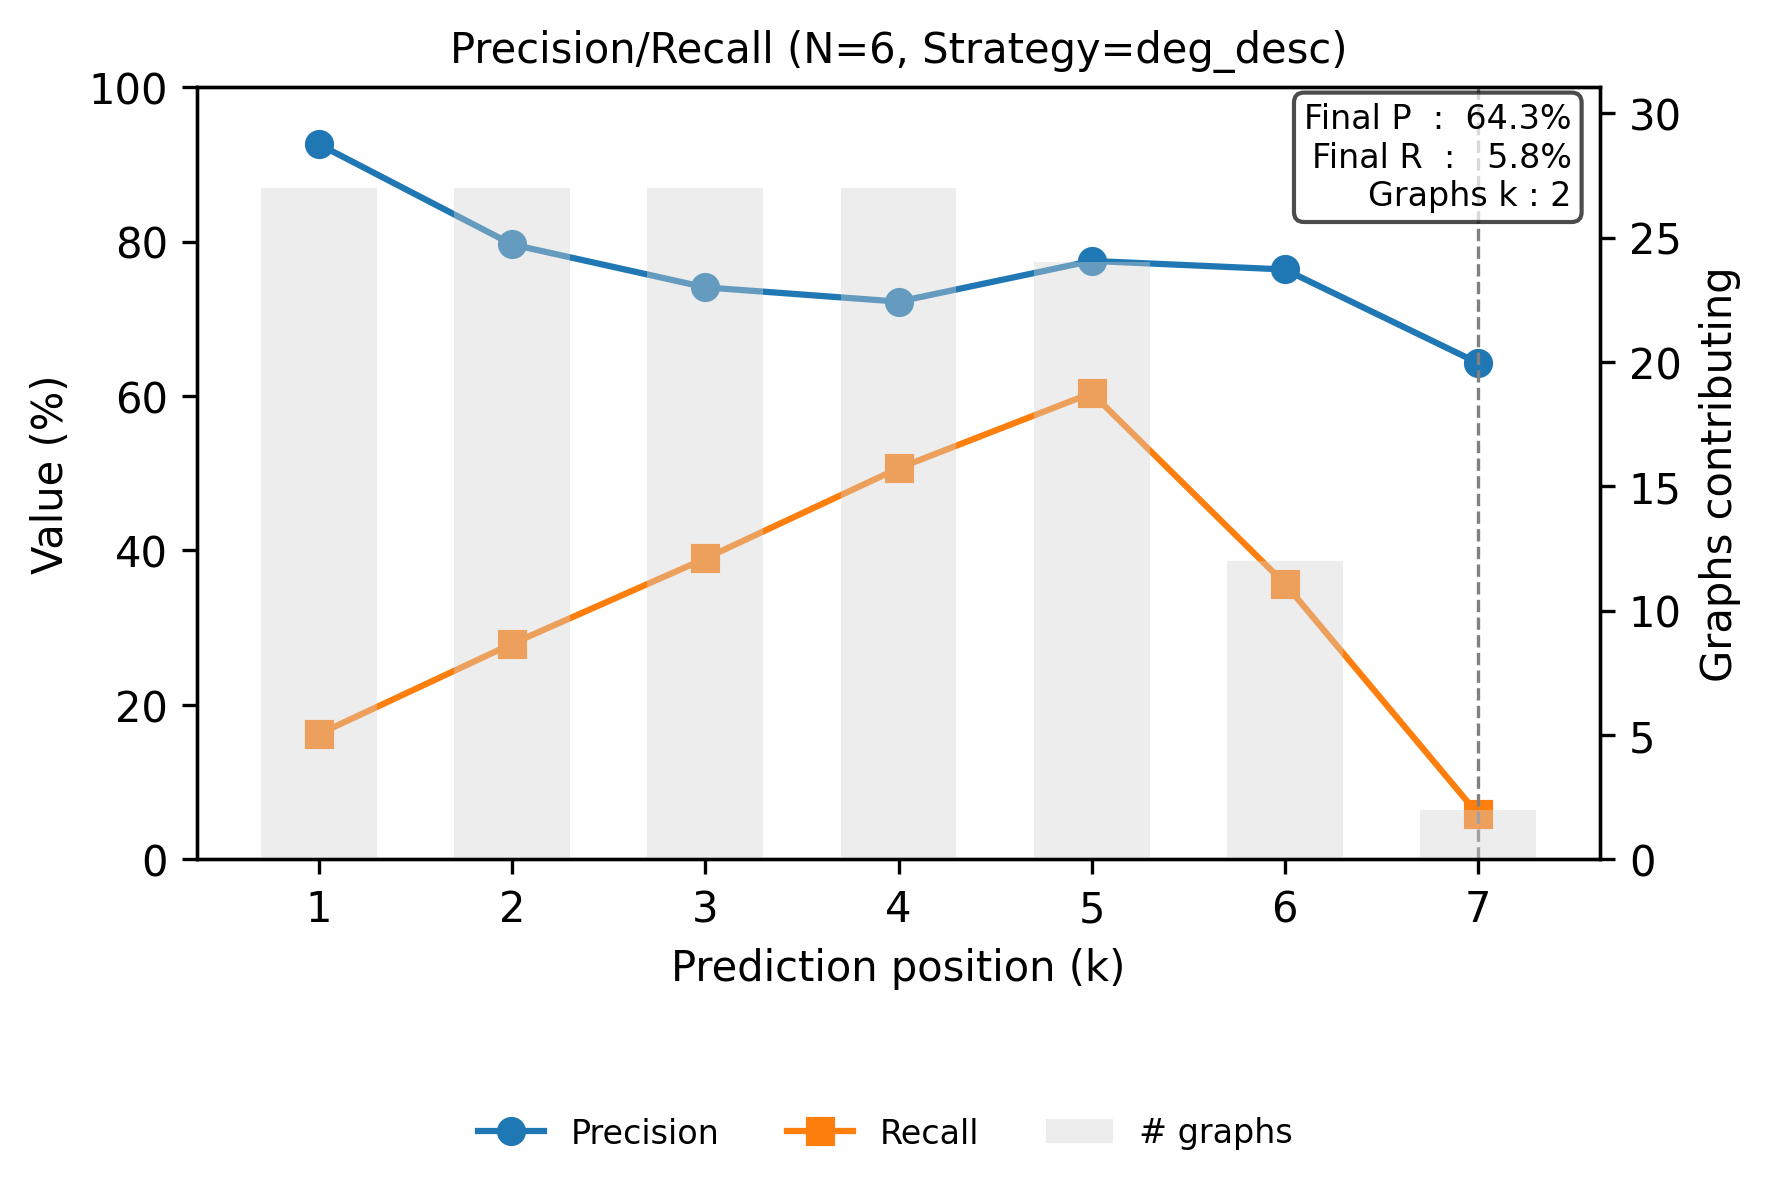

The file beside this chart, header and first rows:
step, precision, recall
0, 0.9259, 0.1623
1, 0.7963, 0.2792
2, 0.7407, 0.3896
3, 0.7222, 0.5065
4, 0.775, 0.6039
5, 0.7639, 0.3571
6, 0.6429, 0.05844
